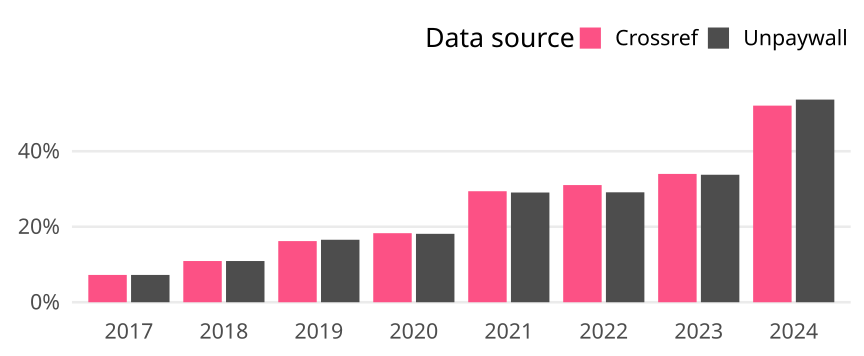

Values plotted in this chart, from the file beside it:
cr_year, cat, article_total, name, oa_articles, oa_share
2017, Germany, 553, Crossref, 40, 0.07233
2017, Germany, 553, Unpaywall, 40, 0.07233
2018, Germany, 513, Crossref, 56, 0.1092
2018, Germany, 513, Unpaywall, 56, 0.1092
2019, Germany, 568, Crossref, 92, 0.162
2019, Germany, 568, Unpaywall, 94, 0.1655
2020, Germany, 585, Crossref, 107, 0.1829
2020, Germany, 585, Unpaywall, 106, 0.1812
2021, Germany, 585, Crossref, 172, 0.294
2021, Germany, 585, Unpaywall, 170, 0.2906
2022, Germany, 522, Crossref, 162, 0.3103
2022, Germany, 522, Unpaywall, 152, 0.2912
2023, Germany, 459, Crossref, 156, 0.3399
2023, Germany, 459, Unpaywall, 155, 0.3377
2024, Germany, 313, Crossref, 163, 0.5208
2024, Germany, 313, Unpaywall, 168, 0.5367
